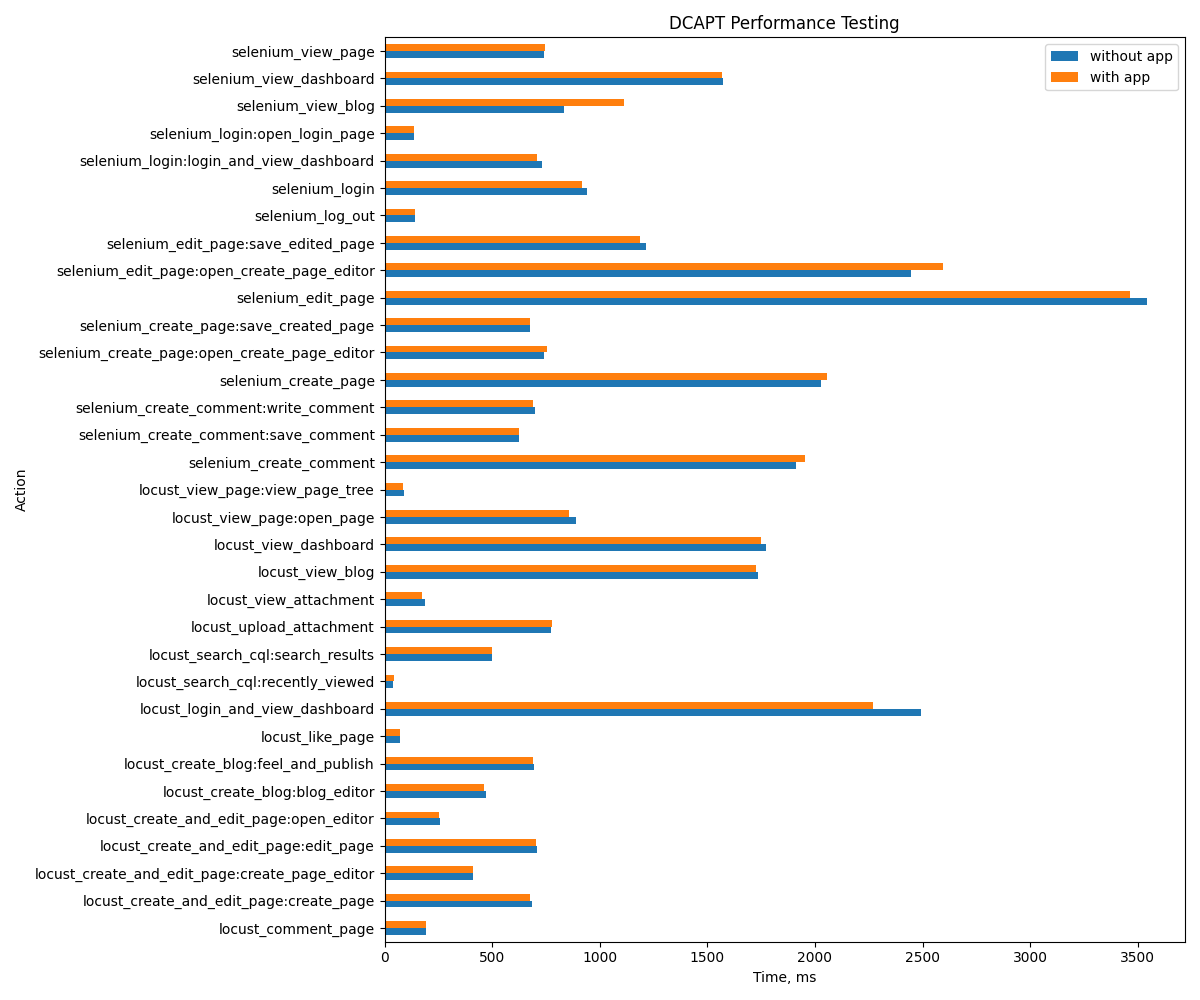

The table this chart was drawn from, first rows:
Action, without app, with app
locust_login_and_view_dashboard, 2494, 2270
locust_view_page:open_page, 888, 858
locust_view_blog, 1734, 1724
locust_view_dashboard, 1771, 1751
locust_create_and_edit_page:create_page_…, 412, 409
locust_comment_page, 195, 193
locust_search_cql:recently_viewed, 41, 43
locust_view_attachment, 188, 176
locust_view_page:view_page_tree, 90, 86
locust_like_page, 70, 71
locust_create_and_edit_page:create_page, 685, 674
locust_search_cql:search_results, 498, 501
locust_upload_attachment, 774, 779
locust_create_and_edit_page:open_editor, 259, 255
locust_create_and_edit_page:edit_page, 710, 704
locust_create_blog:blog_editor, 472, 464
locust_create_blog:feel_and_publish, 693, 689
selenium_login:open_login_page, 138, 138
selenium_login:login_and_view_dashboard, 730, 707
selenium_login, 941, 919
selenium_view_page, 743, 746
selenium_create_page:open_create_page_ed…, 740, 757
selenium_create_page:save_created_page, 678, 677
selenium_create_page, 2027, 2057
selenium_edit_page:open_create_page_edit…, 2446, 2593
selenium_edit_page:save_edited_page, 1216, 1188
selenium_edit_page, 3542, 3462
selenium_create_comment:write_comment, 697, 691
selenium_create_comment:save_comment, 625, 627
selenium_create_comment, 1910, 1954
selenium_view_blog, 835, 1111
selenium_view_dashboard, 1572, 1568
selenium_log_out, 143, 143
